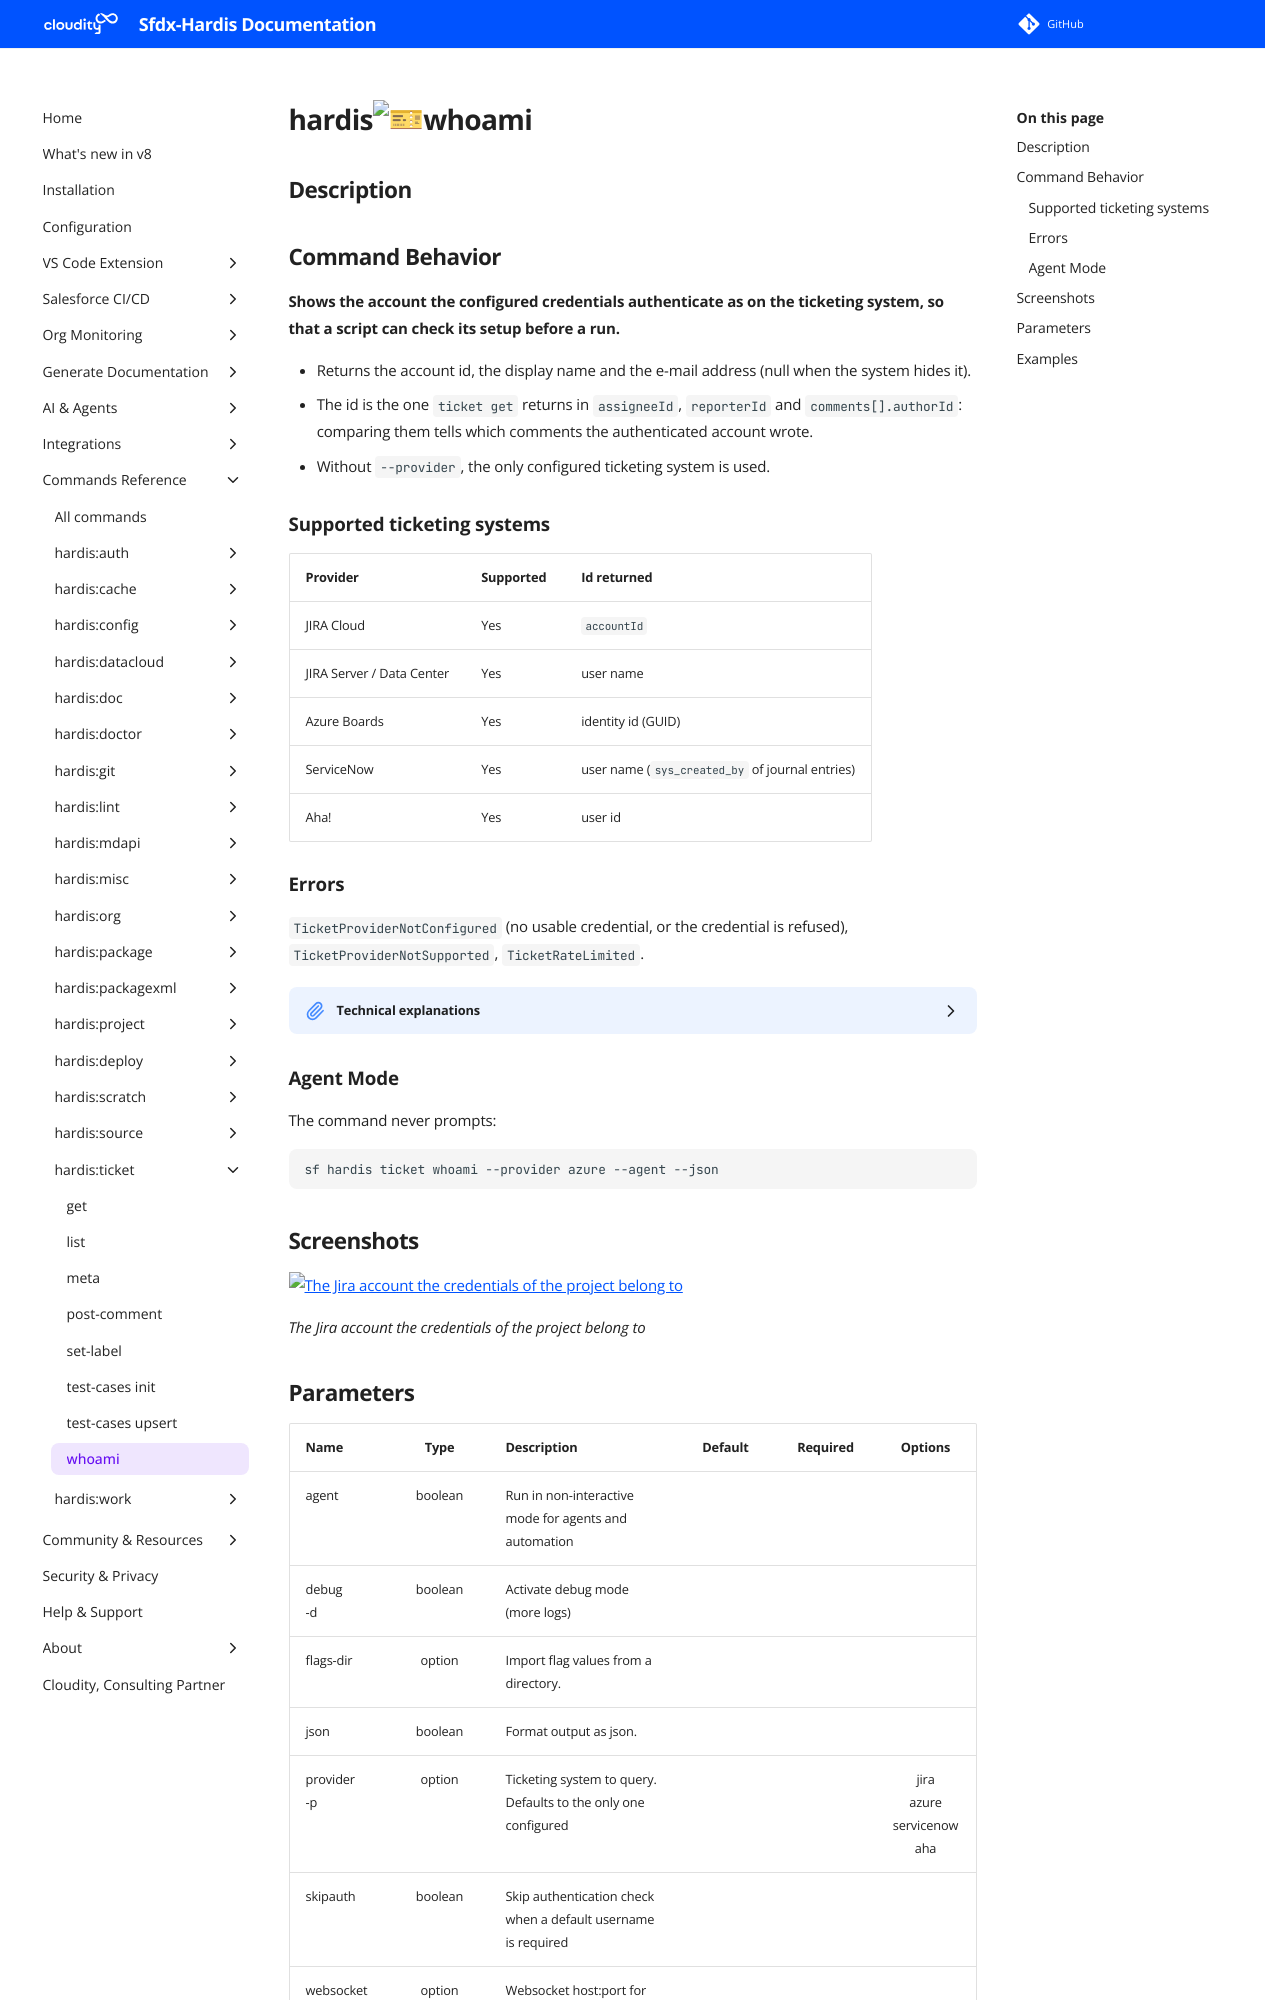

repository: hardisgroupcom/sfdx-hardis · page: hardis/ticket/whoami/index.html · generator: mkdocs

---
title: "hardis:ticket:whoami - Show the ticketing account"
description: "Shows the account the configured credentials authenticate as on the ticketing system, so that a script can check its setup before a run."
---
<!-- This file has been generated with command 'sf hardis:doc:plugin:generate'. Please do not update it manually or it may be overwritten -->
# hardis:ticket:whoami

## Description


## Command Behavior

**Shows the account the configured credentials authenticate as on the ticketing system, so that a script can check its setup before a run.**

- Returns the account id, the display name and the e-mail address (null when the system hides it).
- The id is the one `ticket get` returns in `assigneeId`, `reporterId` and `comments[].authorId`: comparing them tells which comments the authenticated account wrote.
- Without `--provider`, the only configured ticketing system is used.

### Supported ticketing systems

| Provider                  | Supported | Id returned                                     |
|---------------------------|-----------|-------------------------------------------------|
| JIRA Cloud                | Yes       | `accountId`                                     |
| JIRA Server / Data Center | Yes       | user name                                       |
| Azure Boards              | Yes       | identity id (GUID)                              |
| ServiceNow                | Yes       | user name (`sys_created_by` of journal entries) |
| Aha!                      | Yes       | user id                                         |

### Errors

`TicketProviderNotConfigured` (no usable credential, or the credential is refused), `TicketProviderNotSupported`, `TicketRateLimited`.

<details markdown="1">
<summary>Technical explanations</summary>

- **JIRA:** `jira.js` `myself.getCurrentUser` (`/rest/api/3/myself` on Cloud, `/rest/api/2/myself` on Server / Data Center).
- **Azure Boards:** `connectionData` of the organization (`azure-devops-node-api` `WebApi.connect`), field `authenticatedUser`.
- **ServiceNow:** the `sys_user` record of `SERVICENOW_USERNAME`. The id is the user name, the value ServiceNow writes as the author of every journal entry.
- **Aha!:** `/api/v1/me`.
- A read answered 5xx is retried once.

</details>

### Agent Mode

The command never prompts:

```sh
sf hardis ticket whoami --provider azure --agent --json
```


## Screenshots

![The Jira account the credentials of the project belong to](../../assets/images/commands/ticket/whoami.webp)

_The Jira account the credentials of the project belong to_
